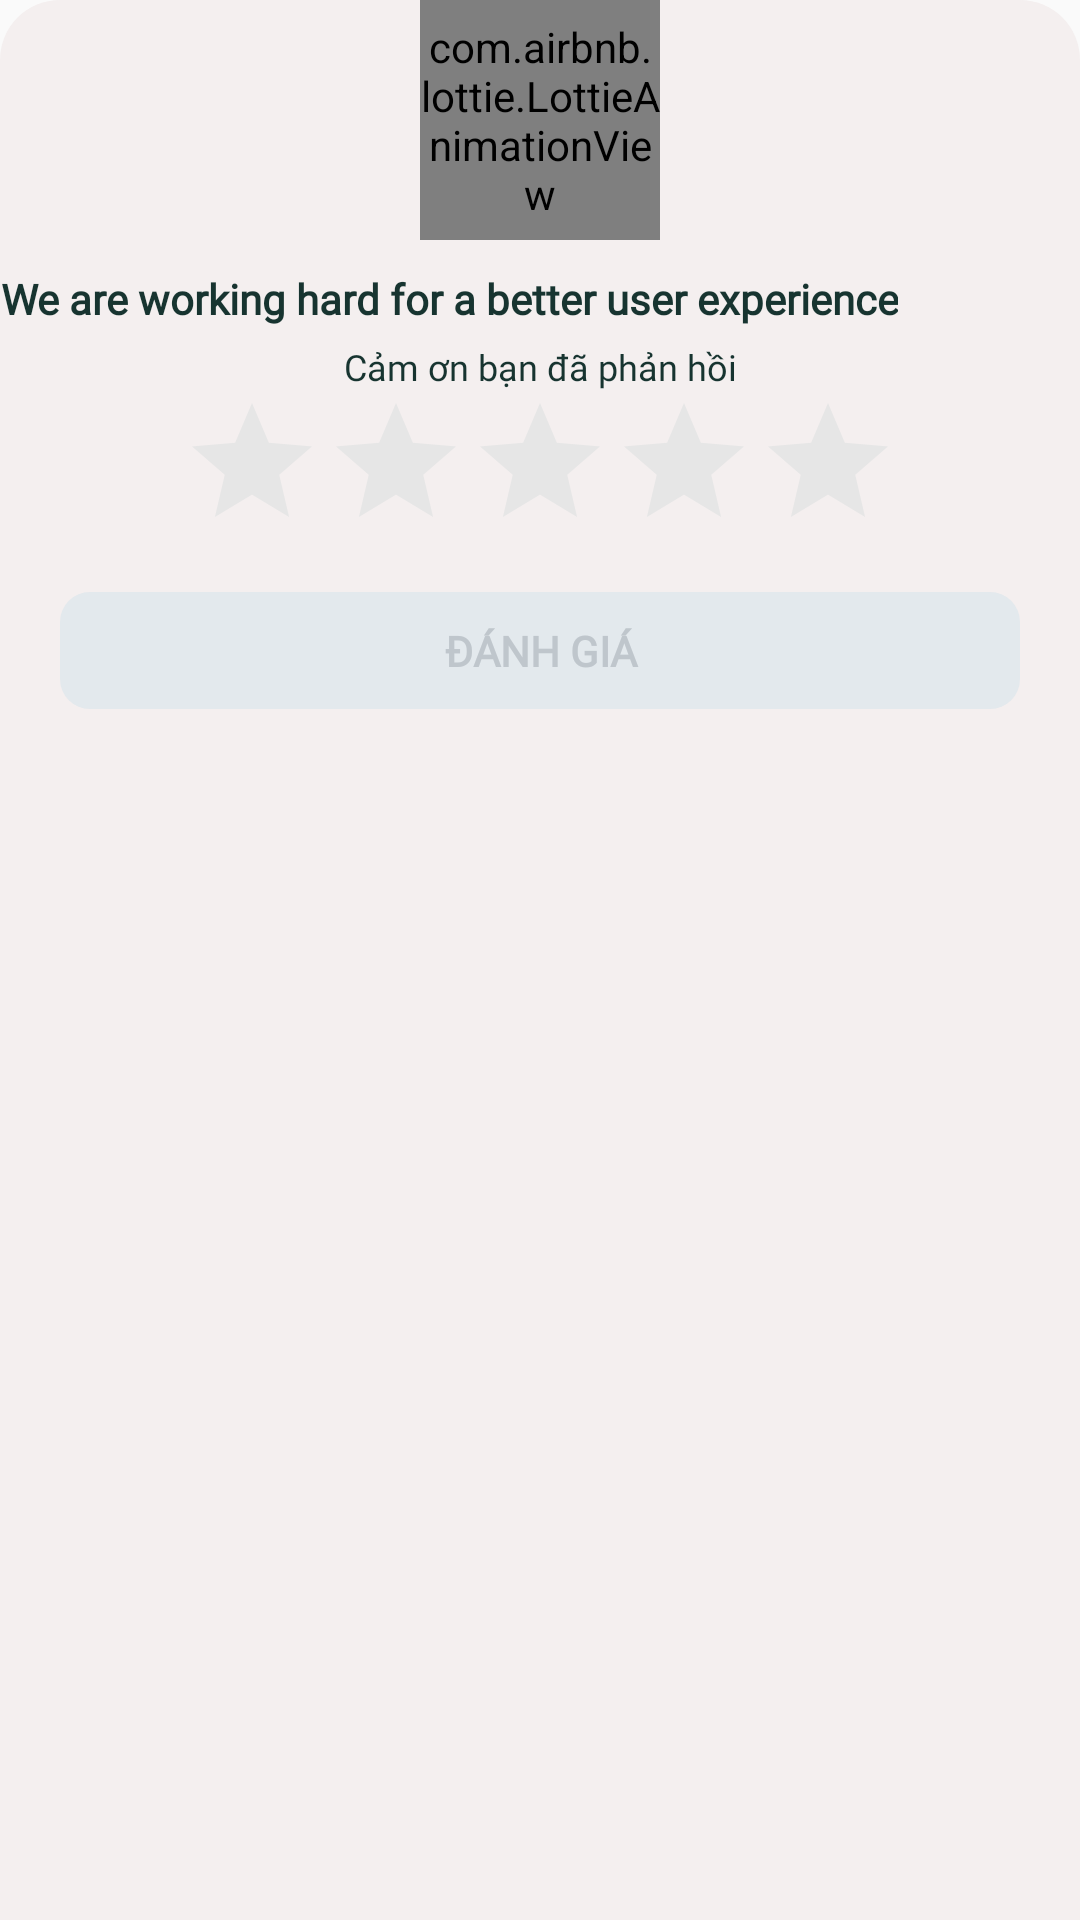

Android layout source for this screen:
<!-- AndroidManifest.xml: application theme Close -->
<!-- res/layout/bottomshet_feedback.xml -->
<?xml version="1.0" encoding="utf-8"?>
<LinearLayout xmlns:android="http://schemas.android.com/apk/res/android"
    android:layout_width="match_parent"
    android:layout_height="wrap_content"
    android:paddingBottom="10dp"
    android:layout_marginHorizontal="20dp"
    android:orientation="vertical"
    android:background="@drawable/bg_bottomshet_rate"
    xmlns:app="http://schemas.android.com/apk/res-auto">

    <com.airbnb.lottie.LottieAnimationView
        android:id="@+id/animationView"
        android:layout_gravity="center"
        android:layout_width="80dp"
        android:layout_height="80dp"
        android:layout_marginBottom="10dp"
        app:layout_constraintTop_toTopOf="parent"
        app:lottie_autoPlay="true"
        app:layout_constraintStart_toStartOf="parent"
        app:layout_constraintEnd_toEndOf="parent"
        app:lottie_loop="true"
        app:lottie_rawRes="@raw/heart_eyes_flat" />

    <TextView
        android:id="@+id/tv_werearework"
        android:textAlignment="center"
        android:layout_width="wrap_content"
        android:layout_height="wrap_content"
        android:gravity="center"
        app:layout_constraintStart_toStartOf="parent"
        app:layout_constraintEnd_toEndOf="parent"
        app:layout_constraintTop_toBottomOf="@+id/animationView"
        android:text="We are working hard for a better user experience"
        android:textSize="14dp"
        android:textStyle="bold"
        android:fontFamily="@font/opensansbold"
        android:textColor="#173430"/>

    <TextView
        android:gravity="center"
        android:id="@+id/we_are"
        android:textColor="#173430"
        android:layout_width="match_parent"
        android:layout_height="wrap_content"
        android:textSize="12dp"
        android:text="Cảm ơn bạn đã phản hồi"
        android:fontFamily="@font/opensansbolditalic"
        app:layout_constraintStart_toStartOf="parent"
        app:layout_constraintEnd_toEndOf="parent"
        android:layout_marginTop="5dp"
        app:layout_constraintTop_toBottomOf="@+id/tv_werearework"/>

    <androidx.appcompat.widget.AppCompatRatingBar
        android:id="@+id/ratingbar"
        android:progressTint="#FFD600"
        android:layout_gravity="center"
        android:progressBackgroundTint="#E6E6E6"
        android:numStars="5"
        android:stepSize="1"
        android:layout_width="wrap_content"
        android:layout_height="wrap_content"
        app:layout_constraintTop_toBottomOf="@id/we_are"
        app:layout_constraintStart_toStartOf="parent"
        app:layout_constraintEnd_toEndOf="parent"
        />
    <EditText
        android:layout_marginHorizontal="20dp"
        android:visibility="gone"
        android:id="@+id/iv_edt"
        android:layout_marginTop="10dp"
        android:maxLength="300"
        android:background="@drawable/bg_edittext"
        android:layout_width="match_parent"
        android:layout_height="80dp"
        app:layout_constraintTop_toBottomOf="@+id/we_are"
        android:textSize="11dp"
        android:fontFamily="@font/lightitalic"
        android:hint="Please leave feedback to help us improve prudcut"
        android:gravity="start"
        android:paddingStart="7dp"
        android:paddingTop="5dp"
        android:textColorHint="#A0A0A0"/>



    <TextView
        android:layout_marginHorizontal="20dp"
        android:enabled="true"
        android:textStyle="bold"
        android:layout_marginBottom="2dp"
        android:id="@+id/tv_rateus"
        app:layout_constraintBottom_toTopOf="@+id/tv_cancel"
        app:layout_constraintStart_toStartOf="parent"
        app:layout_constraintEnd_toEndOf="parent"
        android:fontFamily="@font/opensansbolditalic"
        android:layout_width="match_parent"
        android:layout_height="wrap_content"
        android:text="Đánh giá"
        android:textSize="14dp"
        android:layout_marginTop="10dp"
        android:gravity="center"
        android:paddingVertical="10dp"
        android:background="@drawable/bg_button_rateus"
        android:textAllCaps="true"
        android:textColor="#BFC6CC"/>

    <TextView
        android:visibility="gone"
        android:id="@+id/tv_cancel"
        android:layout_width="match_parent"
        android:layout_height="wrap_content"
        android:layout_marginHorizontal="20dp"
        android:gravity="center"
        android:paddingVertical="10dp"
        android:text="Hủy"
        android:layout_marginBottom="30dp"
        android:textAllCaps="true"
        android:textColor="#A0A0A0"
        android:textSize="12dp"
        android:textStyle="bold"
        app:layout_constraintBottom_toBottomOf="parent"
        app:layout_constraintEnd_toEndOf="parent"
        app:layout_constraintStart_toStartOf="parent"
        app:layout_constraintTop_toBottomOf="@+id/iv_edt" />


</LinearLayout>
<!-- resources referenced by this layout -->
<resources>
  <!-- drawable bg_bottomshet_rate (drawable) -->
  <shape xmlns:android="http://schemas.android.com/apk/res/android">
      <corners android:topLeftRadius="20dp"
          android:topRightRadius="20dp"/>
      <solid android:color="#F4EFEF"/>
  </shape>
  <!-- drawable bg_button_rateus (drawable) -->
  <?xml version="1.0" encoding="utf-8"?>
  <shape xmlns:android="http://schemas.android.com/apk/res/android">
      <solid android:color="#E3E9ED"/>
      <corners android:radius="10dp"/>
  </shape>
  <!-- drawable bg_edittext (drawable) -->
  <?xml version="1.0" encoding="utf-8"?>
  <shape xmlns:android="http://schemas.android.com/apk/res/android">
      <stroke android:color="#D1D8DD" android:width="5dp"/>
      <corners android:radius="1dp"/>
  </shape>
  <style name="Close" parent="Theme.AppCompat.Light.NoActionBar"> </style>
</resources>
